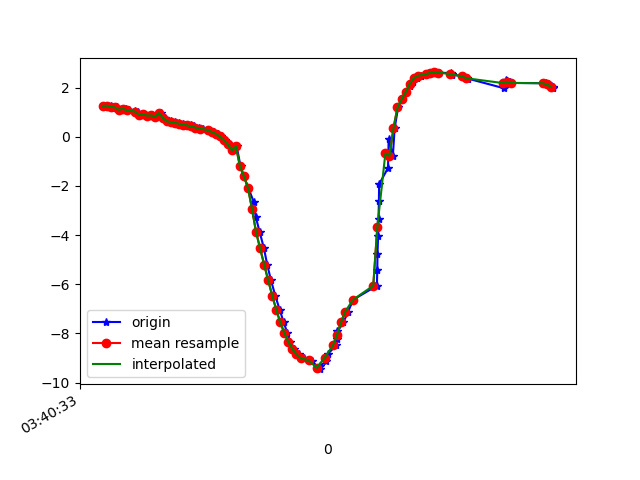

The table this chart was drawn from, first rows:
1618803633935, 1499317776513103, 1.2543561, -9.707289, -0.48493648
1618803633944, 1499317795743873, 1.265, -9.693, -0.6905
1618803633964, 1499317814974643, 1.232, -9.7, -0.6634
1618803633974, 1499317834205413, 1.184, -9.685, -0.9173
1618803633993, 1499317853436183, 1.199, -9.684, -0.9022
1618803634012, 1499317872666953, 1.098, -9.681, -1.052
1618803634037, 1499317891897723, 1.138, -9.665, -1.153
1618803634051, 1499317911128493, 1.073, -9.676, -1.128
1618803634080, 1499317930359263, 1.031, -9.653, -1.341
1618803634096, 1499317949590033, 1.021, -9.657, -1.321
1618803634110, 1499317968820803, 0.8983, -9.65, -1.452
1618803634126, 1499317988051573, 0.9245, -9.634, -1.538
1618803634145, 1499318007282343, 0.8575, -9.65, -1.474
1618803634164, 1499318026513113, 0.8688, -9.625, -1.626
1618803634183, 1499318045743883, 0.8196, -9.637, -1.578
1618803634210, 1499318064974653, 0.9639, -9.721, -0.7808
1618803634229, 1499318084205423, 0.745, -9.62, -1.716
1618803634240, 1499318103436193, 0.6335, -9.618, -1.772
1618803634259, 1499318122666963, 0.6223, -9.62, -1.762
1618803634278, 1499318141897733, 0.5913, -9.614, -1.804
1618803634297, 1499318161128503, 0.5601, -9.609, -1.84
1618803634317, 1499318180359273, 0.5271, -9.606, -1.865
1618803634337, 1499318199590043, 0.4941, -9.604, -1.889
1618803634356, 1499318218820813, 0.4587, -9.602, -1.907
1618803634375, 1499318238173421, 0.4166, -9.602, -1.917
1618803634395, 1499318257404191, 0.3725, -9.603, -1.921
1618803634417, 1499318276634961, 0.3334, -9.604, -1.921
1618803634442, 1499318295865731, 0.2941, -9.607, -1.915
1618803634450, 1499318315096501, 0.2503, -9.61, -1.905
1618803634470, 1499318334327271, 0.1961, -9.613, -1.893
1618803634492, 1499318353558041, 0.1193, -9.618, -1.877
1618803634506, 1499318372788811, 0.009776, -9.622, -1.858
1618803634526, 1499318392019581, -0.1293, -9.625, -1.837
1618803634546, 1499318411250351, -0.31, -9.627, -1.807
1618803634564, 1499318430481121, -0.5489, -9.624, -1.768
1618803634584, 1499318449711891, -0.3922, -9.691, -1.401
1618803634603, 1499318468942661, -1.199, -9.566, -1.758
1618803634620, 1499318488173431, -1.612, -9.503, -1.773
1618803634642, 1499318507404201, -2.09, -9.407, -1.784
1618803634668, 1499318526634971, -2.642, -9.263, -1.806
1618803634678, 1499318545865741, -3.249, -9.054, -1.87
1618803634698, 1499318565096511, -3.885, -8.781, -1.958
1618803634719, 1499318584327281, -4.542, -8.445, -2.022
1618803634735, 1499318603558051, -5.202, -8.044, -2.067
1618803634754, 1499318622788821, -5.846, -7.573, -2.124
1618803634775, 1499318642019591, -6.465, -7.039, -2.168
1618803634797, 1499318661250361, -7.043, -6.464, -2.157
1618803634817, 1499318680481131, -7.557, -5.891, -2.056
1618803634835, 1499318699711901, -7.99, -5.354, -1.878
1618803634849, 1499318718942671, -8.349, -4.863, -1.64
1618803634868, 1499318738173441, -8.637, -4.424, -1.369
1618803634892, 1499318757404211, -8.857, -4.059, -1.055
1618803634915, 1499318776634981, -9.006, -3.8, -0.6999
1618803634943, 1499318795865751, -9.088, -3.653, -0.3195
1618803634956, 1499318815096521, -9.112, -3.608, 0.05881
1618803634994, 1499318834327291, -9.455, -2.189, -1.357
1618803634997, 1499318853558061, -9.341, -2.957, -0.2141
1618803635024, 1499318872788831, -9.139, -3.505, 0.4896
1618803635036, 1499318892019601, -8.83, -4.094, 1.147
1618803635076, 1499318911250371, -8.491, -4.612, 1.635
1618803635080, 1499318930481141, -8.231, -4.987, 1.851
... 56 more rows
